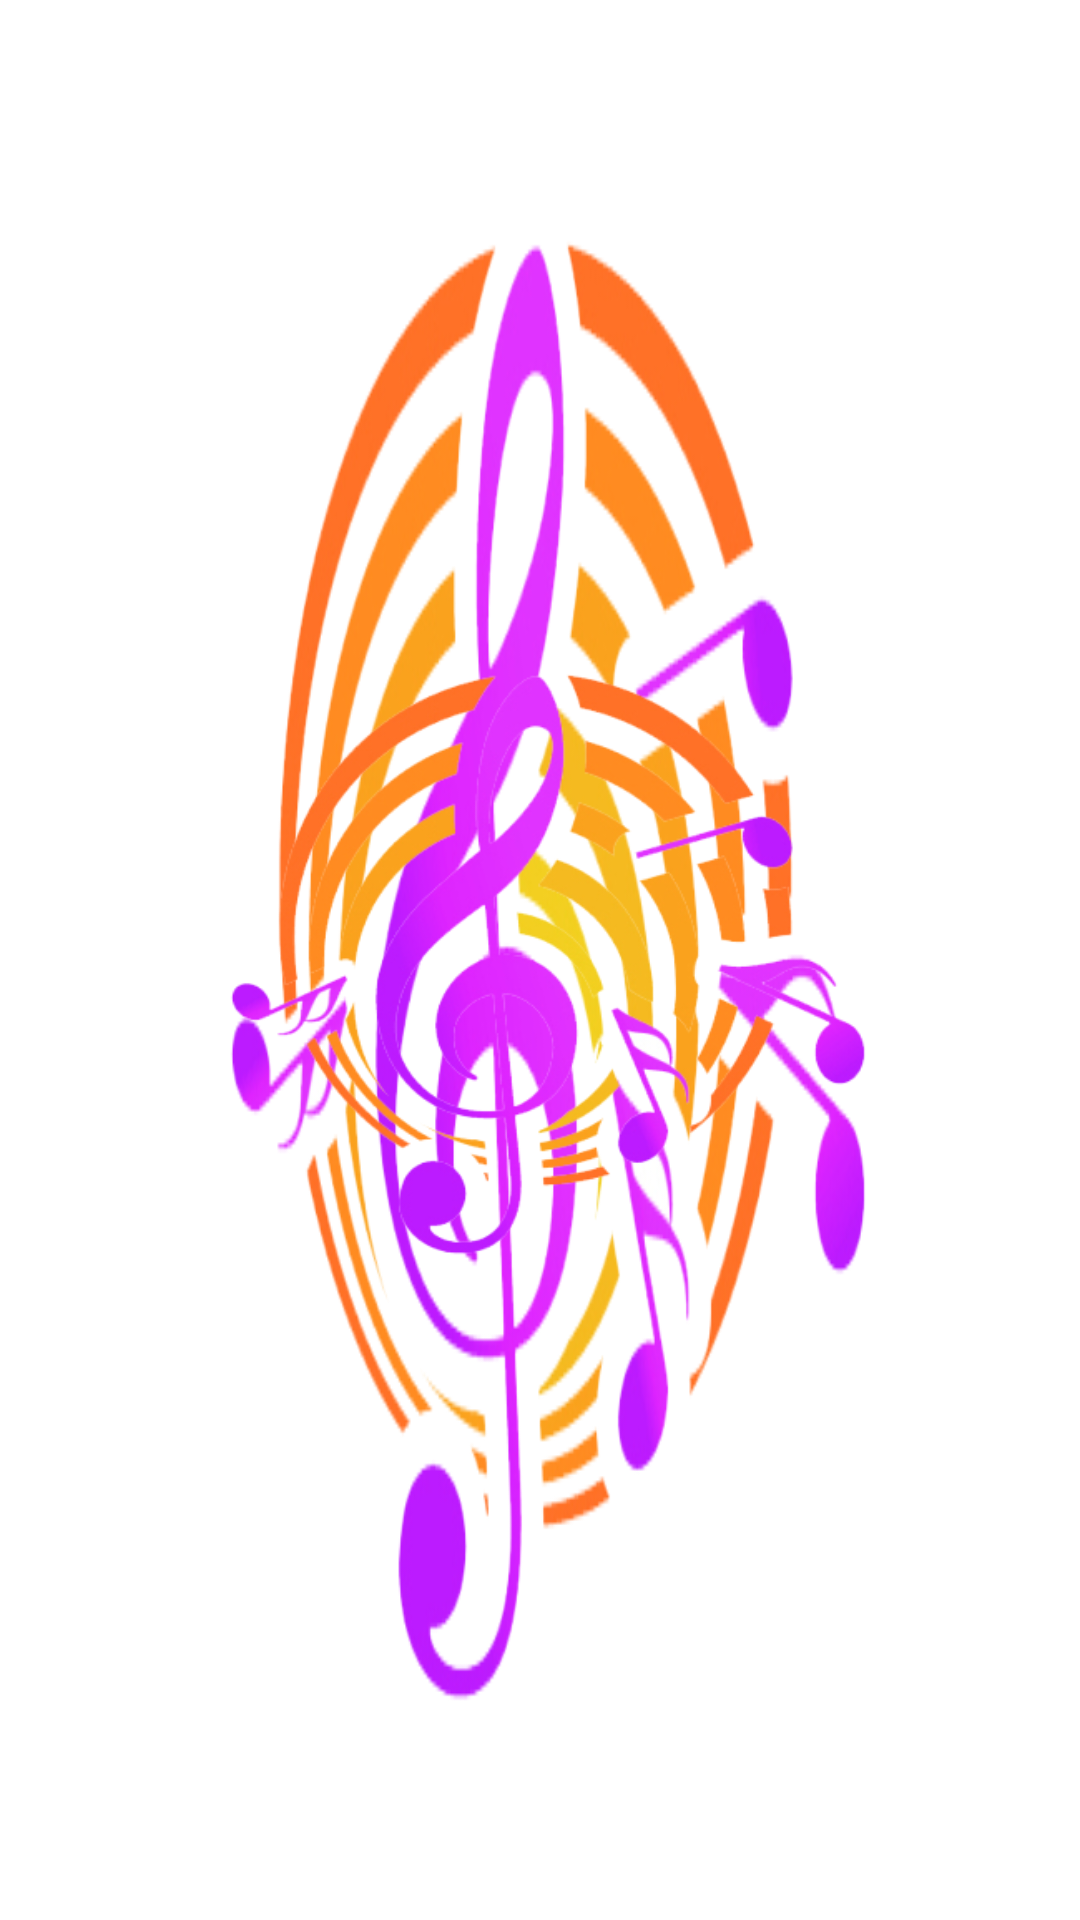

Reconstruct the res/layout file that produces this screen, plus the resources it refers to.
<!-- AndroidManifest.xml: application theme Theme.MusicApp -->
<!-- res/layout/activity_main.xml -->
<?xml version="1.0" encoding="utf-8"?>
<RelativeLayout xmlns:android="http://schemas.android.com/apk/res/android"
    xmlns:app="http://schemas.android.com/apk/res-auto"
    xmlns:tools="http://schemas.android.com/tools"
    android:layout_width="match_parent"
    android:layout_height="match_parent"
    tools:context=".ActivityMusicOffline">

    <ImageView
        android:id="@+id/splashImage"
        android:layout_width="match_parent"
        android:layout_height="400dp"
        android:layout_centerInParent="true"
        android:src="@drawable/pngegg" />

</RelativeLayout>
<!-- resources referenced by this layout -->
<resources>
  <!-- drawable pngegg: png bitmap (drawable, 95236 bytes) -->
  <style name="Theme.MusicApp" parent="Theme.MaterialComponents.Light.NoActionBar">
          <item name="android:windowBackground">@drawable/pngegg</item>
          <item name="android:forceDarkAllowed" tools:targetApi="q">false</item>
      </style>
</resources>
